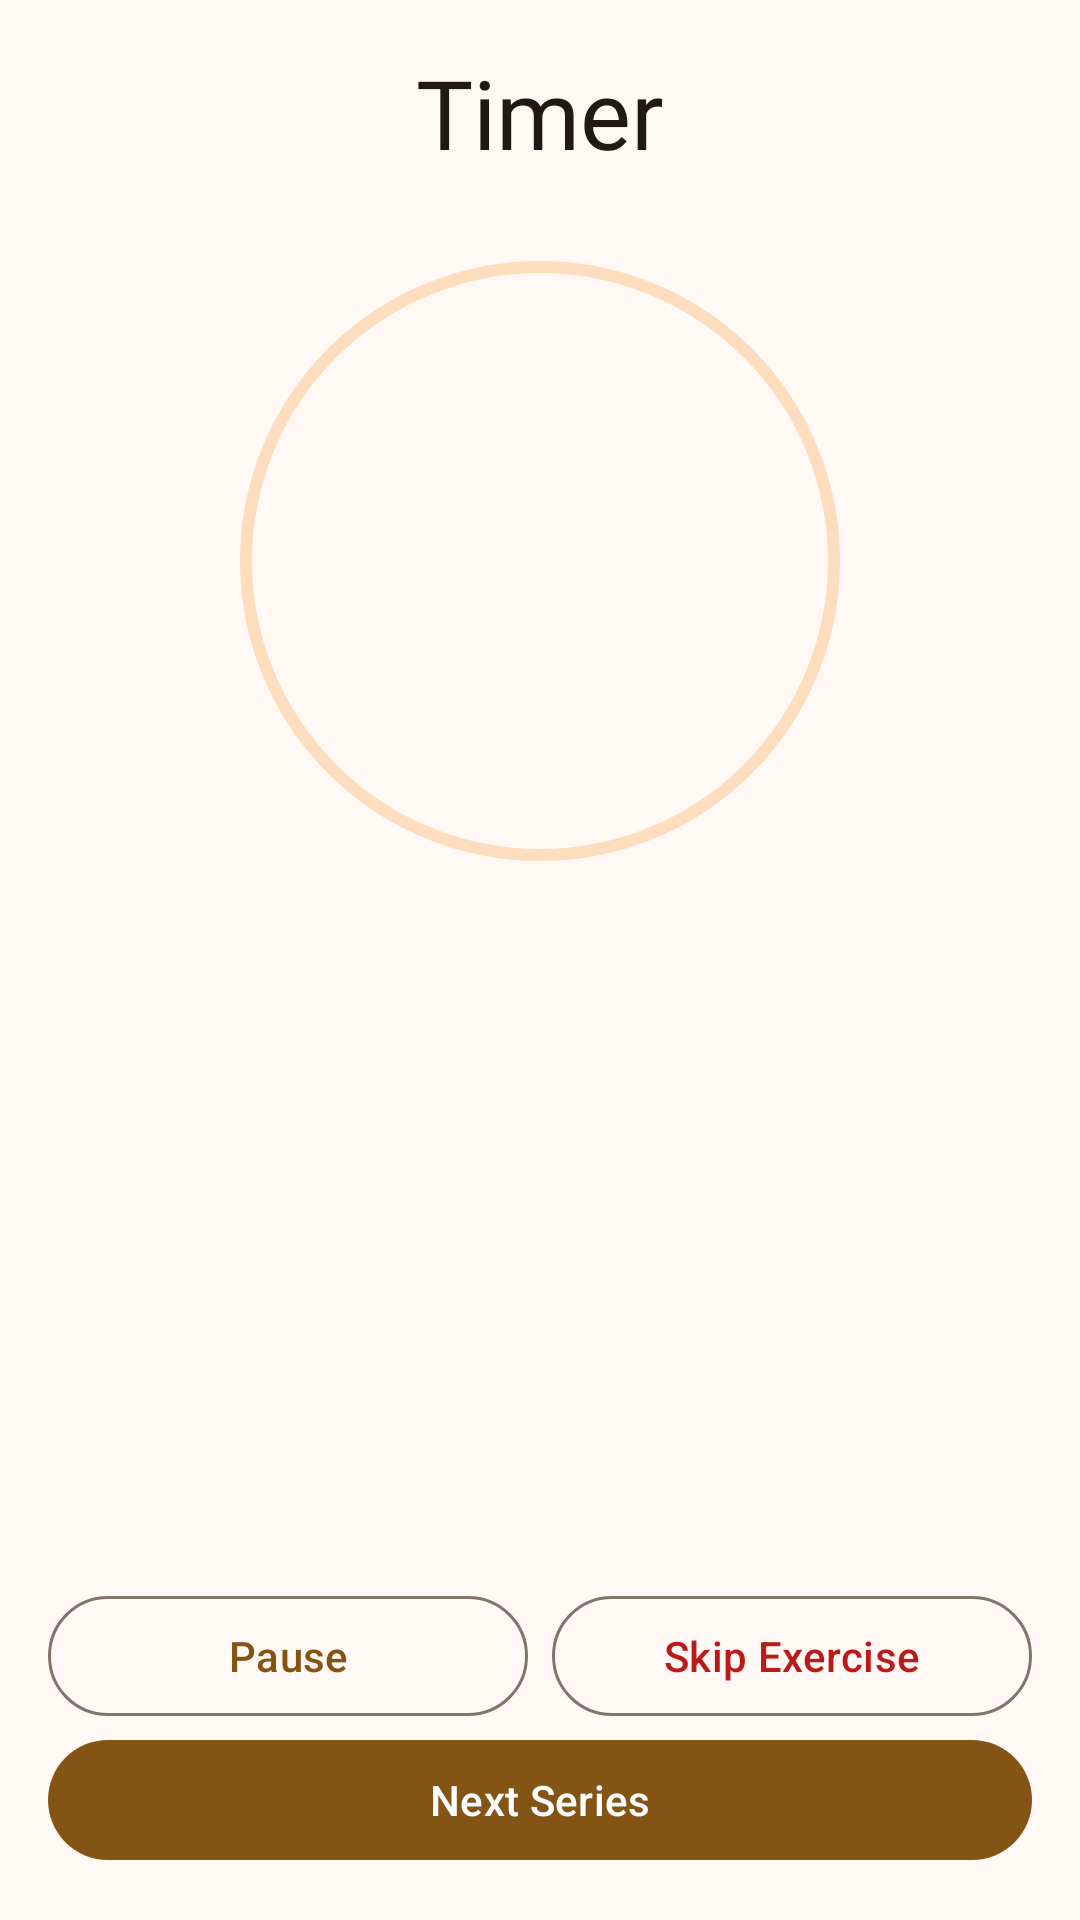

Reconstruct the res/layout file that produces this screen, plus the resources it refers to.
<!-- AndroidManifest.xml: application theme Theme.SporTrack -->
<!-- res/layout/fragment_timer.xml -->
<?xml version="1.0" encoding="utf-8"?>
<androidx.coordinatorlayout.widget.CoordinatorLayout xmlns:android="http://schemas.android.com/apk/res/android"
    xmlns:app="http://schemas.android.com/apk/res-auto"
    xmlns:tools="http://schemas.android.com/tools"
    android:layout_width="match_parent"
    android:layout_height="match_parent">


    <androidx.constraintlayout.widget.ConstraintLayout
        android:layout_width="match_parent"
        android:layout_height="match_parent"
        tools:context=".ui.schedule.TimerFragment">

        


        <com.google.android.material.floatingactionbutton.FloatingActionButton
            android:id="@+id/exit_button"
            style="@style/Widget.Material3.Button.TextButton"
            android:layout_width="wrap_content"
            android:layout_height="wrap_content"
            android:layout_margin="4dp"
            android:layout_marginStart="24dp"
            android:contentDescription="@string/add"
            app:layout_constraintStart_toStartOf="parent"
            app:layout_constraintTop_toTopOf="parent"
            app:srcCompat="@drawable/baseline_arrow_back_ios_new_24" />

        <TextView
            android:id="@+id/workout_exercise_headline"
            android:layout_width="match_parent"
            android:layout_height="wrap_content"
            android:fontFamily="@font/darkcollegefont"
            android:paddingTop="16dp"
            android:paddingBottom="8dp"
            android:text="@string/timer"
            android:textAlignment="center"
            android:textAppearance="@style/TextAppearance.Material3.HeadlineLarge"
            android:textColor="@color/md_theme_onBackground"
            app:layout_constraintTop_toTopOf="parent" />

        
        <com.google.android.material.progressindicator.CircularProgressIndicator
            android:id="@+id/timer_progress"
            android:layout_width="200dp"
            android:layout_height="200dp"
            android:layout_centerHorizontal="true"
            android:layout_marginTop="16dp"
            android:layout_marginBottom="16dp"
            android:max="100"
            app:indicatorSize="200dp"
            app:layout_constraintEnd_toEndOf="parent"
            app:layout_constraintStart_toStartOf="parent"
            app:layout_constraintTop_toBottomOf="@id/workout_exercise_headline" />

        
        <TextView
            android:id="@+id/timer_text"
            android:layout_width="wrap_content"
            android:layout_height="wrap_content"
            android:textColor="@color/md_theme_onBackground"
            android:textSize="40sp"
            android:textStyle="bold"
            app:layout_constraintBottom_toBottomOf="@id/timer_progress"
            app:layout_constraintEnd_toEndOf="@id/timer_progress"
            app:layout_constraintStart_toStartOf="@id/timer_progress"
            app:layout_constraintTop_toTopOf="@id/timer_progress"
            tools:layout_editor_absoluteX="143dp"
            tools:layout_editor_absoluteY="101dp" />

        
        <TextView
            android:id="@+id/pause_timer_text"
            android:layout_width="wrap_content"
            android:layout_height="wrap_content"
            android:textColor="@color/md_theme_onBackground"
            android:textSize="20sp"
            android:textStyle="bold"
            android:visibility="invisible"
            app:layout_constraintEnd_toEndOf="@id/timer_progress"
            app:layout_constraintStart_toStartOf="@id/timer_progress"
            app:layout_constraintTop_toBottomOf="@id/timer_text"
            tools:layout_editor_absoluteX="143dp"
            tools:layout_editor_absoluteY="101dp" />

        

        
        <ScrollView
            android:id="@+id/scrollView3"
            android:layout_width="match_parent"
            android:layout_height="0dp"
            android:clipToPadding="false"
            android:orientation="vertical"
            android:padding="8dp"
            android:paddingBottom="72dp"
            app:layout_constraintBottom_toTopOf="@id/button_container"
            app:layout_constraintEnd_toEndOf="parent"
            app:layout_constraintHorizontal_bias="0.0"
            app:layout_constraintStart_toStartOf="parent"
            app:layout_constraintTop_toBottomOf="@id/timer_progress"
            app:layout_constraintVertical_bias="0.0">

            <LinearLayout
                android:id="@+id/dynamic_list"
                android:layout_width="match_parent"
                android:layout_height="wrap_content"
                android:clipToPadding="false"
                android:orientation="vertical">

            </LinearLayout>

        </ScrollView>

        <LinearLayout
            android:id="@+id/button_container"
            android:layout_width="match_parent"
            android:layout_height="wrap_content"
            android:orientation="vertical"
            android:padding="16dp"
            android:weightSum="3"
            app:layout_constraintBottom_toBottomOf="parent"
            app:layout_constraintEnd_toEndOf="parent"
            app:layout_constraintStart_toStartOf="parent">

            
            <LinearLayout
                android:layout_width="match_parent"
                android:layout_height="match_parent"
                android:orientation="horizontal">

                <com.google.android.material.button.MaterialButton
                    android:id="@+id/play_button"
                    style="@style/Widget.Material3.Button.OutlinedButton"
                    android:layout_width="0dp"
                    android:layout_height="wrap_content"
                    android:layout_weight="1"
                    android:text="@string/pause" />

                <Space
                    android:layout_width="0dp"
                    android:layout_height="wrap_content"
                    android:layout_weight=".05" />

                <com.google.android.material.button.MaterialButton
                    android:id="@+id/skip_button"
                    style="@style/Widget.Material3.Button.OutlinedButton"
                    android:textColor="@color/md_theme_error"
                    android:layout_width="0dp"
                    android:layout_height="wrap_content"
                    android:layout_weight="1"
                    android:text="@string/skipExercise" />

            </LinearLayout>

            <com.google.android.material.button.MaterialButton
                android:id="@+id/next_button"
                style="@style/Widget.Material3.Button"
                android:layout_width="match_parent"
                android:layout_height="wrap_content"
                android:layout_weight="1"
                android:text="@string/nextSeries"
                tools:ignore="InefficientWeight" />

            

            

        </LinearLayout>

    </androidx.constraintlayout.widget.ConstraintLayout>
</androidx.coordinatorlayout.widget.CoordinatorLayout>
<!-- resources referenced by this layout -->
<resources>
  <color name="md_theme_error">#BA1A1A</color>
  <color name="md_theme_onBackground">#211A13</color>
  <string name="add">Add</string>
  <string name="nextSeries">Next Series</string>
  <string name="pause">Pause</string>
  <string name="skipExercise">Skip Exercise</string>
  <string name="timer">Timer</string>
  <style name="Theme.SporTrack" parent="Base.Theme.SporTrack">
          
          <item name="android:navigationBarColor">@android:color/transparent</item>
          <item name="android:statusBarColor">@android:color/transparent</item>
          <item name="android:windowLightStatusBar">?attr/isLightTheme</item>
      </style>
  <color name="md_theme_primary">#835414</color>
  <color name="md_theme_onPrimary">#FFFFFF</color>
  <color name="md_theme_primaryContainer">#FFDDBA</color>
  <color name="md_theme_onPrimaryContainer">#2B1700</color>
  <color name="md_theme_secondary">#715A41</color>
  <color name="md_theme_onSecondary">#FFFFFF</color>
  <color name="md_theme_secondaryContainer">#FDDDBD</color>
  <color name="md_theme_onSecondaryContainer">#281805</color>
  <color name="md_theme_tertiary">#55633C</color>
  <color name="md_theme_onTertiary">#FFFFFF</color>
  <color name="md_theme_tertiaryContainer">#D8E9B7</color>
  <color name="md_theme_onTertiaryContainer">#141F02</color>
  <color name="md_theme_onError">#FFFFFF</color>
  <color name="md_theme_errorContainer">#FFDAD6</color>
  <color name="md_theme_onErrorContainer">#410002</color>
  <color name="md_theme_background">#FFF8F4</color>
  <color name="md_theme_surface">#FFF8F4</color>
  <color name="md_theme_onSurface">#211A13</color>
  <color name="md_theme_surfaceVariant">#F1E0D0</color>
  <color name="md_theme_onSurfaceVariant">#50453A</color>
  <color name="md_theme_outline">#827568</color>
  <color name="md_theme_outlineVariant">#D4C4B5</color>
  <color name="md_theme_inverseSurface">#372F27</color>
  <color name="md_theme_inverseOnSurface">#FDEEE3</color>
  <color name="md_theme_inversePrimary">#F9BA72</color>
  <color name="md_theme_primaryFixed">#FFDDBA</color>
  <color name="md_theme_onPrimaryFixed">#2B1700</color>
  <color name="md_theme_primaryFixedDim">#F9BA72</color>
  <color name="md_theme_onPrimaryFixedVariant">#663E00</color>
  <color name="md_theme_secondaryFixed">#FDDDBD</color>
  <color name="md_theme_onSecondaryFixed">#281805</color>
  <color name="md_theme_secondaryFixedDim">#E0C1A3</color>
  <color name="md_theme_onSecondaryFixedVariant">#58432B</color>
  <color name="md_theme_tertiaryFixed">#D8E9B7</color>
  <color name="md_theme_onTertiaryFixed">#141F02</color>
  <color name="md_theme_tertiaryFixedDim">#BCCD9D</color>
  <color name="md_theme_onTertiaryFixedVariant">#3E4B27</color>
  <color name="md_theme_surfaceDim">#E5D8CC</color>
  <color name="md_theme_surfaceBright">#FFF8F4</color>
  <color name="md_theme_surfaceContainerLowest">#FFFFFF</color>
  <color name="md_theme_surfaceContainerLow">#FFF1E6</color>
  <color name="md_theme_surfaceContainer">#FAEBE0</color>
  <color name="md_theme_surfaceContainerHigh">#F4E6DA</color>
  <color name="md_theme_surfaceContainerHighest">#EEE0D5</color>
</resources>
